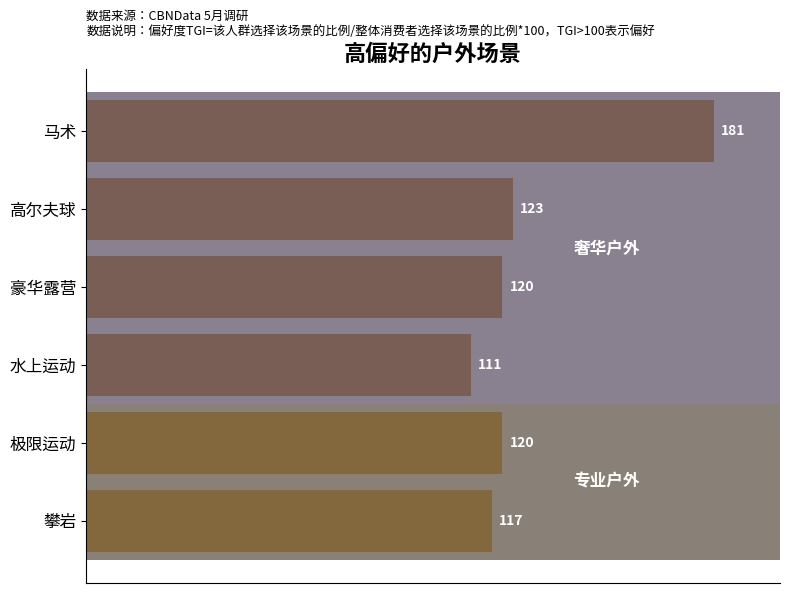

The matplotlib source for this figure:
import matplotlib.pyplot as plt
import matplotlib.font_manager as fm
import numpy as np


# 数据
activities = ['马术', '高尔夫球', '豪华露营', '水上运动', '极限运动', '攀岩']
values = [181, 123, 120, 111, 120, 117]
categories = ['奢华户外']*4 + ['专业户外']*2
colors = ['#d7a970']*4 + ['#f2c56d']*2

# 绘图
fig, ax = plt.subplots(figsize=(8, 6))
bars = ax.barh(activities, values, color=colors)

# 添加数值标签
for bar in bars:
    width = bar.get_width()
    ax.text(width + 2, bar.get_y() + bar.get_height()/2, f'{int(width)}',
            va='center', ha='left', fontsize=10, color='white', weight='bold')

# 分类背景色块（右侧标记区域）
ax.axhspan(-0.5, 3.5, facecolor='#3b2d44', alpha=0.6)
ax.text(150, 1.5, '奢华户外', va='center', ha='center', fontsize=12, color='#FFFFFF', weight='bold')

ax.axhspan(3.5, 5.5, facecolor='#3a2b1f', alpha=0.6)
ax.text(150, 4.5, '专业户外', va='center', ha='center', fontsize=12, color='#FFFFFF', weight='bold')

# 图表标题和说明
plt.title('高偏好的户外场景', fontsize=16, weight='bold')


# 美化图表
ax.invert_yaxis()
ax.set_xlim(0, 200)
ax.set_xticks([])
ax.set_yticklabels(activities, fontsize=12)
ax.spines['right'].set_visible(False)
ax.spines['top'].set_visible(False)

plt.text(0, -1.2, '数据来源：CBNData 5月调研\n数据说明：偏好度TGI=该人群选择该场景的比例/整体消费者选择该场景的比例*100，TGI>100表示偏好',
         fontsize=9, ha='left', va='bottom')

plt.tight_layout()
plt.show()
